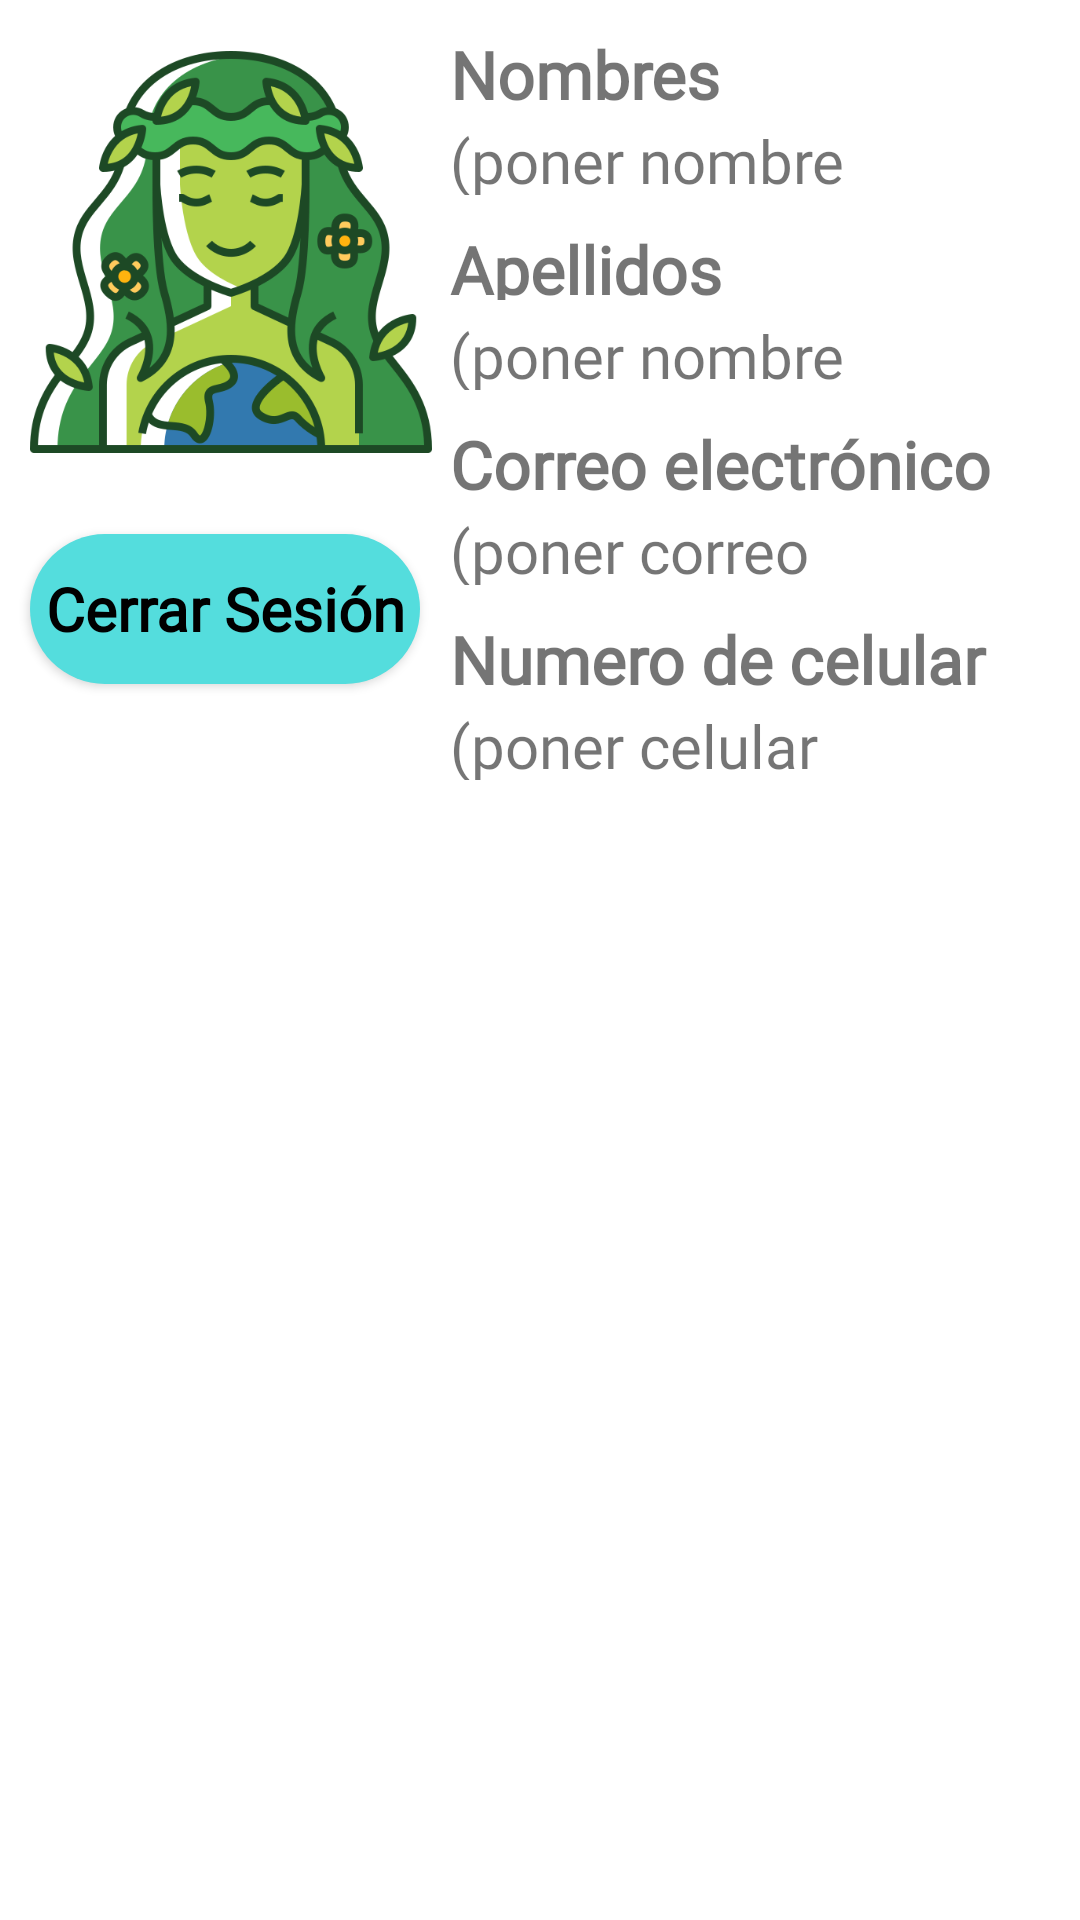

This screen was rendered from an Android layout file. Write that file and the resources it references.
<!-- AndroidManifest.xml: application theme Theme.EcoClub -->
<!-- res/layout/fragment_profile_datos.xml -->
<?xml version="1.0" encoding="utf-8"?>
<LinearLayout xmlns:android="http://schemas.android.com/apk/res/android"
    xmlns:app="http://schemas.android.com/apk/res-auto"
    xmlns:tools="http://schemas.android.com/tools"
    android:layout_width="match_parent"
    android:layout_height="match_parent"
    tools:context=".fragments.ProfileDatosFragment"
    android:orientation="horizontal">

    <LinearLayout
        android:layout_width="150dp"
        android:layout_height="match_parent"
        android:orientation="vertical">

        <ImageView
            android:id="@+id/imageViewPerfil"
            android:layout_width="134dp"
            android:layout_height="148dp"
            android:layout_margin="10dp"
            android:src="@drawable/gaia"
            android:contentDescription="@string/descripcion"/>

        <androidx.appcompat.widget.AppCompatButton
            android:id="@+id/btn_cerrarSesion"
            android:layout_width="130dp"
            android:layout_height="50dp"
            android:layout_margin="10dp"
            android:text="@string/txt_btn_signout"
            android:textAllCaps="false"
            android:textColor="@color/black"
            android:textSize="20sp"
            android:textStyle="bold"
            android:fontFamily="@font/bhavuka_regular"
            android:background="@drawable/bg_btn_primary"
            />

    </LinearLayout>

    <LinearLayout
        android:layout_width="match_parent"
        android:layout_height="match_parent"
        android:orientation="vertical">

        <TextView
            android:id="@+id/textViewLabelNombre"
            android:layout_width="200dp"
            android:layout_height="25dp"
            android:layout_marginTop="10dp"
            android:fontFamily="@font/bhavuka_regular"
            android:text="@string/txt_label_nombre"
            android:textSize="22sp"
            android:textStyle="bold" />

        <TextView
            android:id="@+id/textViewNombre"
            android:layout_width="200dp"
            android:layout_height="25dp"
            android:layout_marginTop="5dp"
            android:fontFamily="@font/bhavuka_regular"
            android:text="(poner nombre backend)"
            android:textSize="20sp"/>

        <TextView
            android:id="@+id/textViewLabelApellido"
            android:layout_width="200dp"
            android:layout_height="25dp"
            android:layout_marginTop="10dp"
            android:fontFamily="@font/bhavuka_regular"
            android:text="@string/txt_label_apellido"
            android:textSize="22sp"
            android:textStyle="bold" />

        <TextView
            android:id="@+id/textViewApellido"
            android:layout_width="200dp"
            android:layout_height="25dp"
            android:layout_marginTop="5dp"
            android:fontFamily="@font/bhavuka_regular"
            android:text="(poner nombre bckend)"
            android:textSize="20sp" />

        <TextView
            android:id="@+id/textViewLabelEmail"
            android:layout_width="200dp"
            android:layout_height="25dp"
            android:layout_marginTop="10dp"
            android:fontFamily="@font/bhavuka_regular"
            android:text="@string/txt_label_email"
            android:textSize="22sp"
            android:textStyle="bold" />

        <TextView
            android:id="@+id/textViewEmail"
            android:layout_width="200dp"
            android:layout_height="25dp"
            android:layout_marginTop="5dp"
            android:fontFamily="@font/bhavuka_regular"
            android:text="(poner correo backend)"
            android:textSize="20sp" />

        <TextView
            android:id="@+id/textViewLabelCelular"
            android:layout_width="200dp"
            android:layout_height="25dp"
            android:layout_marginTop="10dp"
            android:fontFamily="@font/bhavuka_regular"
            android:text="@string/txt_label_celular"
            android:textSize="22sp"
            android:textStyle="bold" />

        <TextView
            android:id="@+id/textViewCelular"
            android:layout_width="200dp"
            android:layout_height="25dp"
            android:layout_marginTop="5dp"
            android:fontFamily="@font/bhavuka_regular"
            android:text="(poner celular backend)"
            android:textSize="20sp"/>

    </LinearLayout>

</LinearLayout>
<!-- resources referenced by this layout -->
<resources>
  <color name="black">#FF000000</color>
  <!-- drawable bg_btn_primary (drawable) -->
  <?xml version="1.0" encoding="utf-8"?>
  <shape xmlns:android="http://schemas.android.com/apk/res/android" android:shape="rectangle">
      <solid android:color="@color/color_primary"/>
      <corners android:radius="50dp"/>
  
  </shape>
  <!-- drawable gaia: png bitmap (drawable, 75047 bytes) -->
  <string name="descripcion">Imagen</string>
  <string name="txt_btn_signout">Cerrar Sesión</string>
  <string name="txt_label_apellido">Apellidos</string>
  <string name="txt_label_celular">Numero de celular</string>
  <string name="txt_label_email">Correo electrónico</string>
  <string name="txt_label_nombre">Nombres</string>
  <style name="Theme.EcoClub" parent="Theme.MaterialComponents.DayNight.NoActionBar">
          
          <item name="colorPrimary">@color/purple_500</item>
          <item name="colorPrimaryVariant">@color/purple_700</item>
          <item name="colorOnPrimary">@color/white</item>
          
          <item name="colorSecondary">@color/teal_200</item>
          <item name="colorSecondaryVariant">@color/teal_700</item>
          <item name="colorOnSecondary">@color/black</item>
          
          <item name="android:statusBarColor">?attr/colorPrimaryVariant</item>
          
      </style>
  <color name="color_primary">#54DDDD</color>
  <color name="purple_500">#FF6200EE</color>
  <color name="purple_700">#FF3700B3</color>
  <color name="white">#FFFFFFFF</color>
  <color name="teal_200">#FF03DAC5</color>
  <color name="teal_700">#FF018786</color>
</resources>
